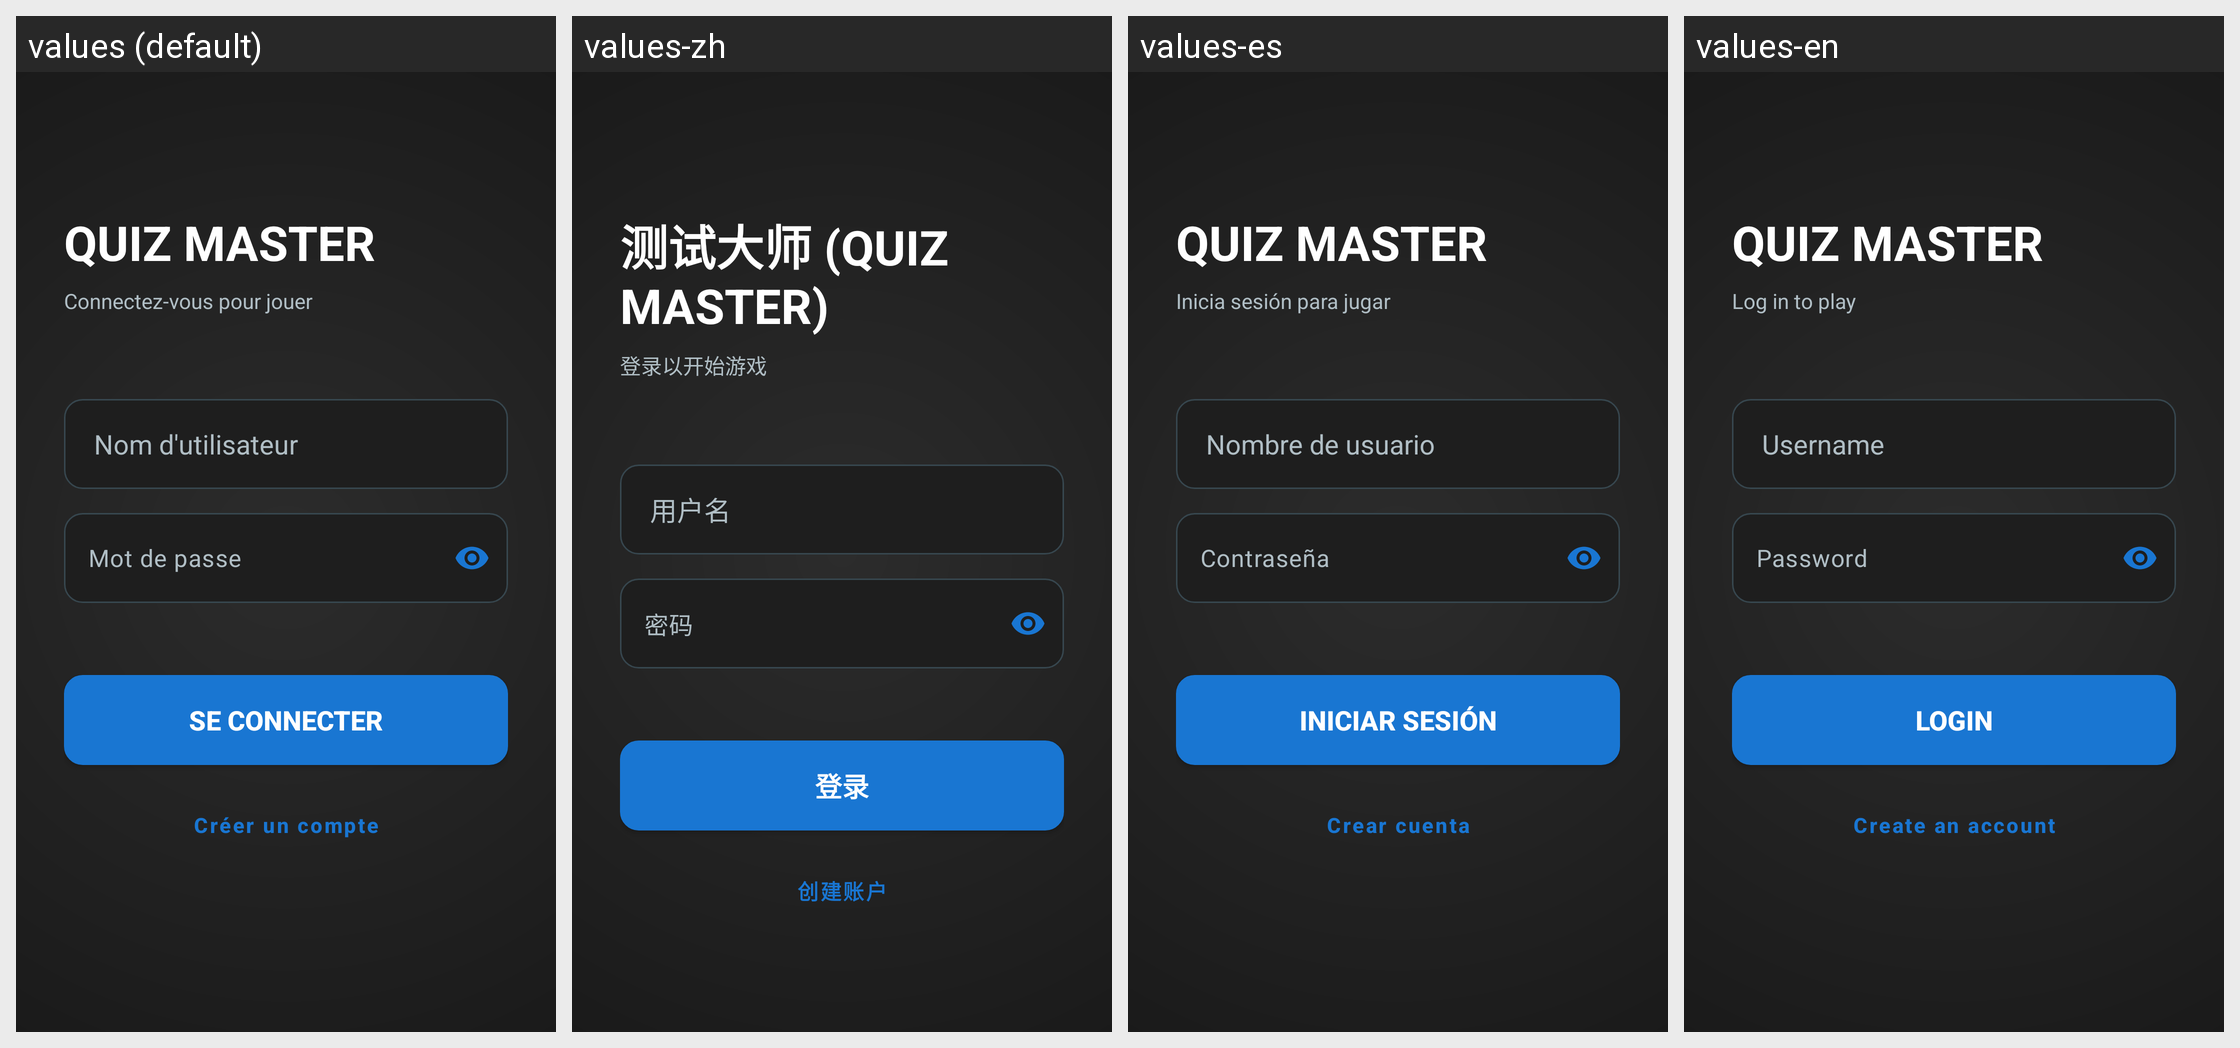

Here is an Android app screen in its default locale and in the app's own translations. Write out the translated-string differences for the strings that appear on this screen.
Android screen res/layout/activity_login.xml rendered under 4 locales, left to right: values (default), values-zh, values-es, values-en. Device: Nexus 5 (rendered at 1080×1920; each locale shown at half size, 540×960, under a caption strip naming it); theme Theme.ProjetMobileL3InformatiqueLeoPEREIRA.
Strings drawn on this screen, with the default value and each locale's value (text and hints the layout hard-codes, and strings that could not be matched under every locale, appear in the picture but are not listed):

app_name
  values: QUIZ MASTER
  values-zh: 测试大师 (QUIZ MASTER)
  values-es: QUIZ MASTER
  values-en: QUIZ MASTER

subtitle_login
  values: Connectez-vous pour jouer
  values-zh: 登录以开始游戏
  values-es: Inicia sesión para jugar
  values-en: Log in to play

hint_pseudo
  values: Nom d'utilisateur
  values-zh: 用户名
  values-es: Nombre de usuario
  values-en: Username

hint_password
  values: Mot de passe
  values-zh: 密码
  values-es: Contraseña
  values-en: Password

btn_login
  values: Se connecter
  values-zh: 登录
  values-es: Iniciar sesión
  values-en: Login

btn_create_account
  values: Créer un compte
  values-zh: 创建账户
  values-es: Crear cuenta
  values-en: Create an account
